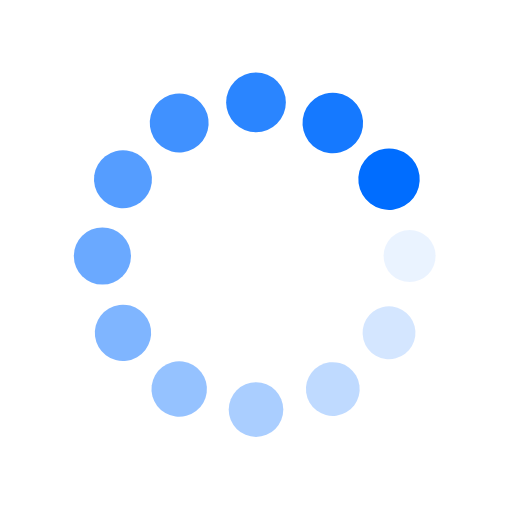
t = 0.00 s
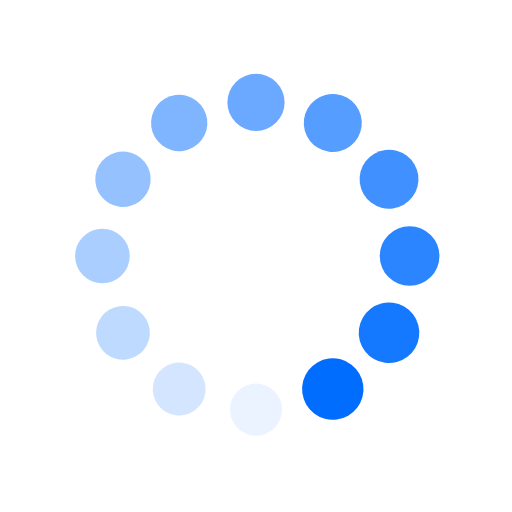
t = 0.25 s
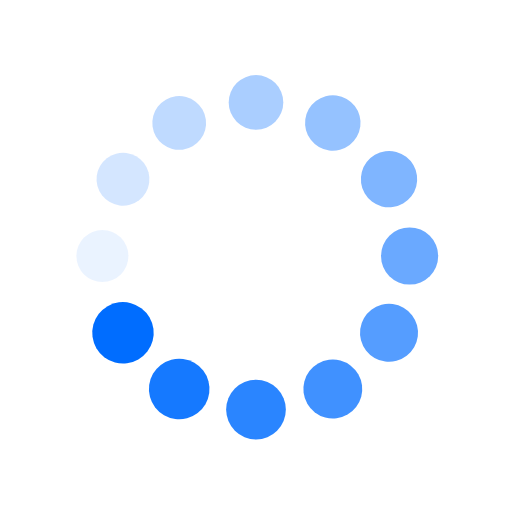
t = 0.50 s
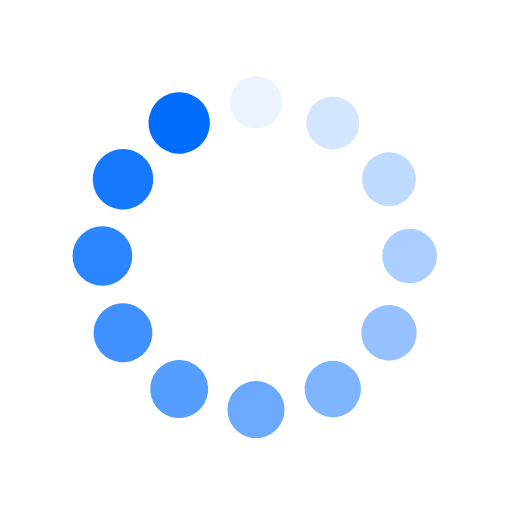
t = 0.75 s

The animated SVG that drew these frames (rendered in a browser with its animation timeline set to each time). Animation: 24 SMIL elements (animate=12,animateTransform=12); one cycle of 1.00 s, repeats indefinitely.

<svg class="lds-spin" width="80px" height="80px" xmlns="http://www.w3.org/2000/svg" xmlns:xlink="http://www.w3.org/1999/xlink" viewBox="0 0 100 100" preserveAspectRatio="xMidYMid">
  <g transform="translate(80,50)">
    <g transform="rotate(0)">
      <circle cx="0" cy="0" r="5" fill="#006DFF" fill-opacity="1" transform="scale(1.07667 1.07667)">
        <animateTransform attributeName="transform" type="scale" begin="-0.9166666666666666s" values="1.2 1.2;1 1" keyTimes="0;1" dur="1s" repeatCount="indefinite"></animateTransform>
        <animate attributeName="fill-opacity" keyTimes="0;1" dur="1s" repeatCount="indefinite" values="1;0" begin="-0.9166666666666666s"></animate>
      </circle>
    </g>
  </g>
  <g transform="translate(75.98076211353316,65)">
    <g transform="rotate(29.999999999999996)">
      <circle cx="0" cy="0" r="5" fill="#006DFF" fill-opacity="0.9166666666666666" transform="scale(1.09333 1.09333)">
        <animateTransform attributeName="transform" type="scale" begin="-0.8333333333333334s" values="1.2 1.2;1 1" keyTimes="0;1" dur="1s" repeatCount="indefinite"></animateTransform>
        <animate attributeName="fill-opacity" keyTimes="0;1" dur="1s" repeatCount="indefinite" values="1;0" begin="-0.8333333333333334s"></animate>
      </circle>
    </g>
  </g>
  <g transform="translate(65,75.98076211353316)">
    <g transform="rotate(59.99999999999999)">
      <circle cx="0" cy="0" r="5" fill="#006DFF" fill-opacity="0.8333333333333334" transform="scale(1.11 1.11)">
        <animateTransform attributeName="transform" type="scale" begin="-0.75s" values="1.2 1.2;1 1" keyTimes="0;1" dur="1s" repeatCount="indefinite"></animateTransform>
        <animate attributeName="fill-opacity" keyTimes="0;1" dur="1s" repeatCount="indefinite" values="1;0" begin="-0.75s"></animate>
      </circle>
    </g>
  </g>
  <g transform="translate(50,80)">
    <g transform="rotate(90)">
      <circle cx="0" cy="0" r="5" fill="#006DFF" fill-opacity="0.75" transform="scale(1.12667 1.12667)">
        <animateTransform attributeName="transform" type="scale" begin="-0.6666666666666666s" values="1.2 1.2;1 1" keyTimes="0;1" dur="1s" repeatCount="indefinite"></animateTransform>
        <animate attributeName="fill-opacity" keyTimes="0;1" dur="1s" repeatCount="indefinite" values="1;0" begin="-0.6666666666666666s"></animate>
      </circle>
    </g>
  </g>
  <g transform="translate(35.00000000000001,75.98076211353316)">
    <g transform="rotate(119.99999999999999)">
      <circle cx="0" cy="0" r="5" fill="#006DFF" fill-opacity="0.6666666666666666" transform="scale(1.14333 1.14333)">
        <animateTransform attributeName="transform" type="scale" begin="-0.5833333333333334s" values="1.2 1.2;1 1" keyTimes="0;1" dur="1s" repeatCount="indefinite"></animateTransform>
        <animate attributeName="fill-opacity" keyTimes="0;1" dur="1s" repeatCount="indefinite" values="1;0" begin="-0.5833333333333334s"></animate>
      </circle>
    </g>
  </g>
  <g transform="translate(24.01923788646684,65)">
    <g transform="rotate(150.00000000000003)">
      <circle cx="0" cy="0" r="5" fill="#006DFF" fill-opacity="0.5833333333333334" transform="scale(1.16 1.16)">
        <animateTransform attributeName="transform" type="scale" begin="-0.5s" values="1.2 1.2;1 1" keyTimes="0;1" dur="1s" repeatCount="indefinite"></animateTransform>
        <animate attributeName="fill-opacity" keyTimes="0;1" dur="1s" repeatCount="indefinite" values="1;0" begin="-0.5s"></animate>
      </circle>
    </g>
  </g>
  <g transform="translate(20,50.00000000000001)">
    <g transform="rotate(180)">
      <circle cx="0" cy="0" r="5" fill="#006DFF" fill-opacity="0.5" transform="scale(1.17667 1.17667)">
        <animateTransform attributeName="transform" type="scale" begin="-0.4166666666666667s" values="1.2 1.2;1 1" keyTimes="0;1" dur="1s" repeatCount="indefinite"></animateTransform>
        <animate attributeName="fill-opacity" keyTimes="0;1" dur="1s" repeatCount="indefinite" values="1;0" begin="-0.4166666666666667s"></animate>
      </circle>
    </g>
  </g>
  <g transform="translate(24.019237886466836,35.00000000000001)">
    <g transform="rotate(209.99999999999997)">
      <circle cx="0" cy="0" r="5" fill="#006DFF" fill-opacity="0.4166666666666667" transform="scale(1.19333 1.19333)">
        <animateTransform attributeName="transform" type="scale" begin="-0.3333333333333333s" values="1.2 1.2;1 1" keyTimes="0;1" dur="1s" repeatCount="indefinite"></animateTransform>
        <animate attributeName="fill-opacity" keyTimes="0;1" dur="1s" repeatCount="indefinite" values="1;0" begin="-0.3333333333333333s"></animate>
      </circle>
    </g>
  </g>
  <g transform="translate(34.999999999999986,24.019237886466847)">
    <g transform="rotate(239.99999999999997)">
      <circle cx="0" cy="0" r="5" fill="#006DFF" fill-opacity="0.3333333333333333" transform="scale(1.01 1.01)">
        <animateTransform attributeName="transform" type="scale" begin="-0.25s" values="1.2 1.2;1 1" keyTimes="0;1" dur="1s" repeatCount="indefinite"></animateTransform>
        <animate attributeName="fill-opacity" keyTimes="0;1" dur="1s" repeatCount="indefinite" values="1;0" begin="-0.25s"></animate>
      </circle>
    </g>
  </g>
  <g transform="translate(49.99999999999999,20)">
    <g transform="rotate(270)">
      <circle cx="0" cy="0" r="5" fill="#006DFF" fill-opacity="0.25" transform="scale(1.02667 1.02667)">
        <animateTransform attributeName="transform" type="scale" begin="-0.16666666666666666s" values="1.2 1.2;1 1" keyTimes="0;1" dur="1s" repeatCount="indefinite"></animateTransform>
        <animate attributeName="fill-opacity" keyTimes="0;1" dur="1s" repeatCount="indefinite" values="1;0" begin="-0.16666666666666666s"></animate>
      </circle>
    </g>
  </g>
  <g transform="translate(65,24.019237886466843)">
    <g transform="rotate(300.00000000000006)">
      <circle cx="0" cy="0" r="5" fill="#006DFF" fill-opacity="0.16666666666666666" transform="scale(1.04333 1.04333)">
        <animateTransform attributeName="transform" type="scale" begin="-0.08333333333333333s" values="1.2 1.2;1 1" keyTimes="0;1" dur="1s" repeatCount="indefinite"></animateTransform>
        <animate attributeName="fill-opacity" keyTimes="0;1" dur="1s" repeatCount="indefinite" values="1;0" begin="-0.08333333333333333s"></animate>
      </circle>
    </g>
  </g>
  <g transform="translate(75.98076211353316,34.999999999999986)">
    <g transform="rotate(329.99999999999994)">
      <circle cx="0" cy="0" r="5" fill="#006DFF" fill-opacity="0.08333333333333333" transform="scale(1.06 1.06)">
        <animateTransform attributeName="transform" type="scale" begin="0s" values="1.2 1.2;1 1" keyTimes="0;1" dur="1s" repeatCount="indefinite"></animateTransform>
        <animate attributeName="fill-opacity" keyTimes="0;1" dur="1s" repeatCount="indefinite" values="1;0" begin="0s"></animate>
      </circle>
    </g>
  </g>
</svg>
